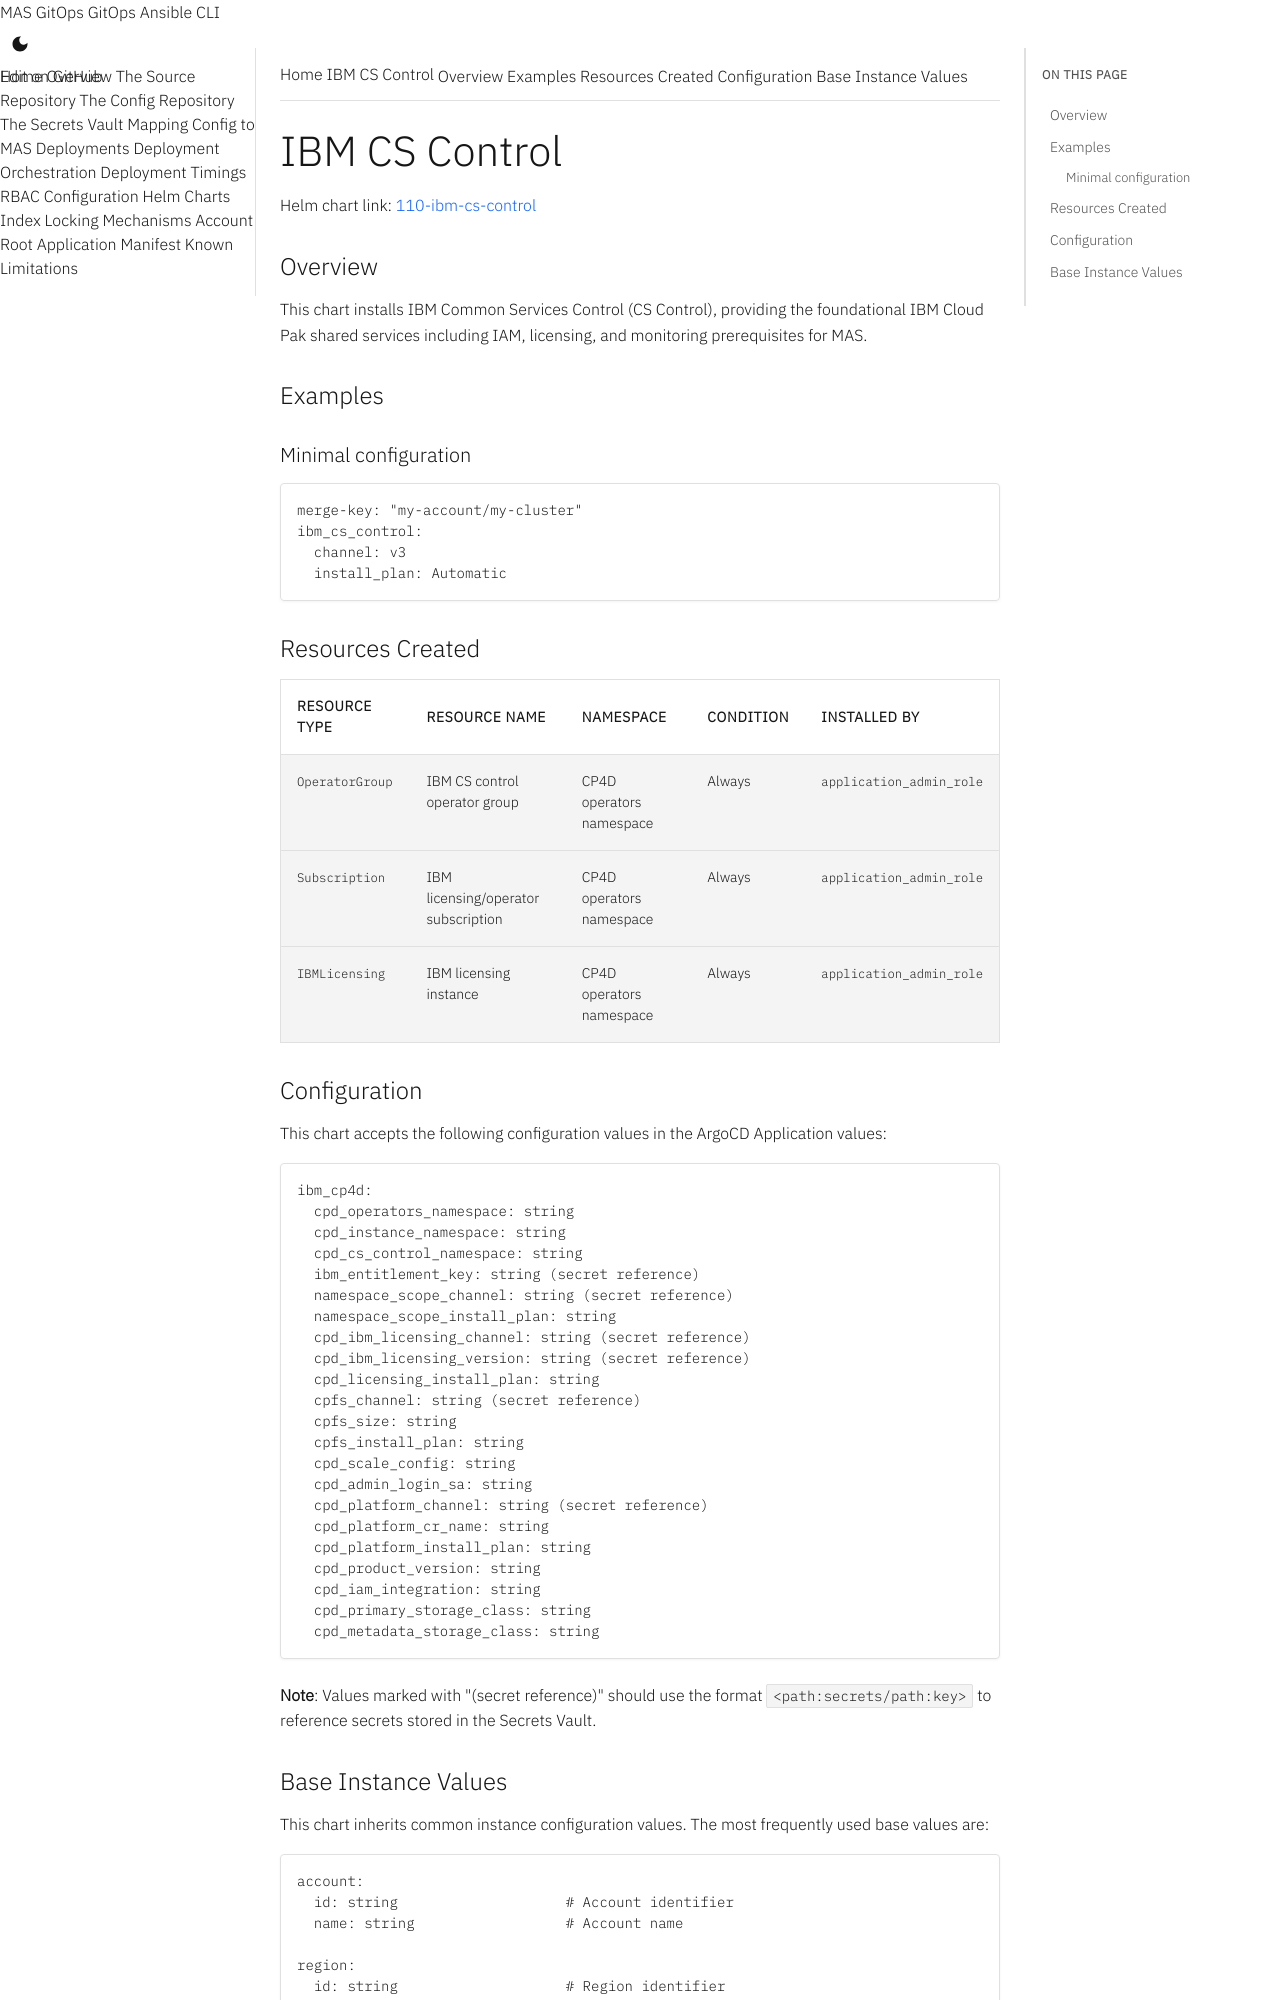

repository: ibm-mas/gitops · page: 8.7/charts/110-ibm-cs-control/index.html · generator: mkdocs

# IBM CS Control

Helm chart link: {{ gitops_repo_file_link("instance-applications/110-ibm-cs-control", "110-ibm-cs-control") }}

{%
   include-markdown "../../instance-applications/110-ibm-cs-control/README.
